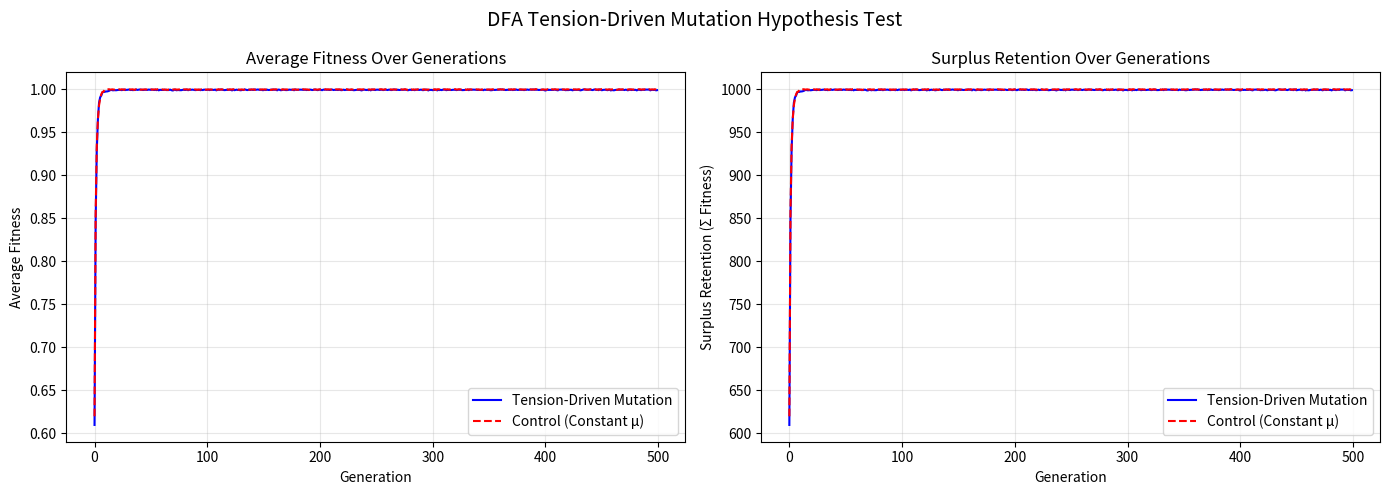

Generate this figure with matplotlib: (Note: this script raises an exception after producing the figure.)
#!/usr/bin/env python3
"""
Tension-Driven Mutation Simulation
Generated by Qwen 2.5 Coder - 2025-11-30

Tests the DFA hypothesis that mutation rate depends on S-R tension:
- T = |S - R| / (S + R)
- μ = μ_base × (1 + α × T²)
"""
import numpy as np
import matplotlib.pyplot as plt

class Agent:
    def __init__(self, S=None, R=None):
        self.S = S if S is not None else np.random.rand()
        self.R = R if R is not None else np.random.rand()

    def tension(self):
        if self.S + self.R == 0:
            return 0
        return abs(self.S - self.R) / (self.S + self.R)

    def fitness(self):
        return 1 - self.tension()

    def mutate(self, mutation_rate_base, alpha, variable_mutation=True):
        if variable_mutation:
            T = self.tension()
            mutation_rate = mutation_rate_base * (1 + alpha * T**2)
        else:
            mutation_rate = mutation_rate_base

        if np.random.rand() < mutation_rate:
            self.S = np.clip(self.S + np.random.normal(0, 0.1), 0, 1)
        if np.random.rand() < mutation_rate:
            self.R = np.clip(self.R + np.random.normal(0, 0.1), 0, 1)

def simulate(group_size, generations, mutation_rate_base, alpha, variable_mutation=True):
    agents = [Agent() for _ in range(group_size)]
    avg_fitnesses = []
    surplus_retentions = []
    adaptation_speeds = []

    for gen in range(generations):
        # Mutate
        for agent in agents:
            agent.mutate(mutation_rate_base, alpha, variable_mutation)

        # Calculate fitness
        fitnesses = [agent.fitness() for agent in agents]
        avg_fitness = np.mean(fitnesses)
        avg_fitnesses.append(avg_fitness)

        # Surplus retention (sum of 1-T = sum of fitness)
        surplus_retention = sum(fitnesses)
        surplus_retentions.append(surplus_retention)

        # Adaptation speed (check if avg fitness > 0.9)
        if avg_fitness > 0.9 and len(adaptation_speeds) == 0:
            adaptation_speeds.append(gen)

        # Selection: top 50%
        sorted_agents = sorted(agents, key=lambda a: a.fitness(), reverse=True)
        survivors = sorted_agents[:group_size // 2]

        # Reproduce
        agents = survivors + [Agent(S=a.S, R=a.R) for a in survivors]

    return avg_fitnesses, surplus_retentions, adaptation_speeds

# Parameters
group_size = 1000
generations = 500
mutation_rate_base = 0.01
alpha = 5.0

print("=" * 60)
print("TENSION-DRIVEN MUTATION SIMULATION")
print("=" * 60)
print(f"\nParameters:")
print(f"  Population size: {group_size}")
print(f"  Generations: {generations}")
print(f"  Base mutation rate (μ_base): {mutation_rate_base}")
print(f"  Alpha (α): {alpha}")
print()

# Simulation for Tension-Driven Mutation group
print("Running Tension-Driven Mutation simulation...")
avg_fitnesses_tdm, surplus_tdm, adapt_tdm = simulate(group_size, generations, mutation_rate_base, alpha, variable_mutation=True)

# Simulation for Control Group (constant mutation rate)
print("Running Control Group simulation...")
avg_fitnesses_control, surplus_control, adapt_control = simulate(group_size, generations, mutation_rate_base, alpha, variable_mutation=False)

# Results
print("\n" + "=" * 60)
print("RESULTS")
print("=" * 60)

final_fitness_tdm = avg_fitnesses_tdm[-1]
final_fitness_control = avg_fitnesses_control[-1]
final_surplus_tdm = surplus_tdm[-1]
final_surplus_control = surplus_control[-1]

print(f"\nTension-Driven Mutation:")
print(f"  Final Average Fitness: {final_fitness_tdm:.4f}")
print(f"  Final Surplus Retention: {final_surplus_tdm:.1f}")
print(f"  Adaptation Speed: {'Gen ' + str(adapt_tdm[0]) if adapt_tdm else 'Not reached 0.9'}")

print(f"\nControl Group (Constant μ):")
print(f"  Final Average Fitness: {final_fitness_control:.4f}")
print(f"  Final Surplus Retention: {final_surplus_control:.1f}")
print(f"  Adaptation Speed: {'Gen ' + str(adapt_control[0]) if adapt_control else 'Not reached 0.9'}")

print("\n" + "-" * 60)
if final_surplus_tdm > final_surplus_control:
    print("✓ TENSION-DRIVEN MUTATION preserves more surplus!")
    print(f"  Advantage: {((final_surplus_tdm/final_surplus_control)-1)*100:.1f}% more surplus")
else:
    print("✗ Control Group preserves more surplus")
    print(f"  Difference: {((final_surplus_control/final_surplus_tdm)-1)*100:.1f}%")
print("-" * 60)

# Plotting
fig, axes = plt.subplots(1, 2, figsize=(14, 5))

# Plot 1: Average Fitness
axes[0].plot(avg_fitnesses_tdm, label='Tension-Driven Mutation', color='blue')
axes[0].plot(avg_fitnesses_control, label='Control (Constant μ)', color='red', linestyle='--')
axes[0].set_xlabel('Generation')
axes[0].set_ylabel('Average Fitness')
axes[0].set_title('Average Fitness Over Generations')
axes[0].legend()
axes[0].grid(True, alpha=0.3)

# Plot 2: Surplus Retention
axes[1].plot(surplus_tdm, label='Tension-Driven Mutation', color='blue')
axes[1].plot(surplus_control, label='Control (Constant μ)', color='red', linestyle='--')
axes[1].set_xlabel('Generation')
axes[1].set_ylabel('Surplus Retention (Σ Fitness)')
axes[1].set_title('Surplus Retention Over Generations')
axes[1].legend()
axes[1].grid(True, alpha=0.3)

plt.suptitle('DFA Tension-Driven Mutation Hypothesis Test', fontsize=14)
plt.tight_layout()
plt.savefig('/home/<user>/Downloads/documentsforgi/evidence/tension_mutation_simulation.png', dpi=150)
print(f"\nPlot saved to: evidence/tension_mutation_simulation.png")
plt.show()
